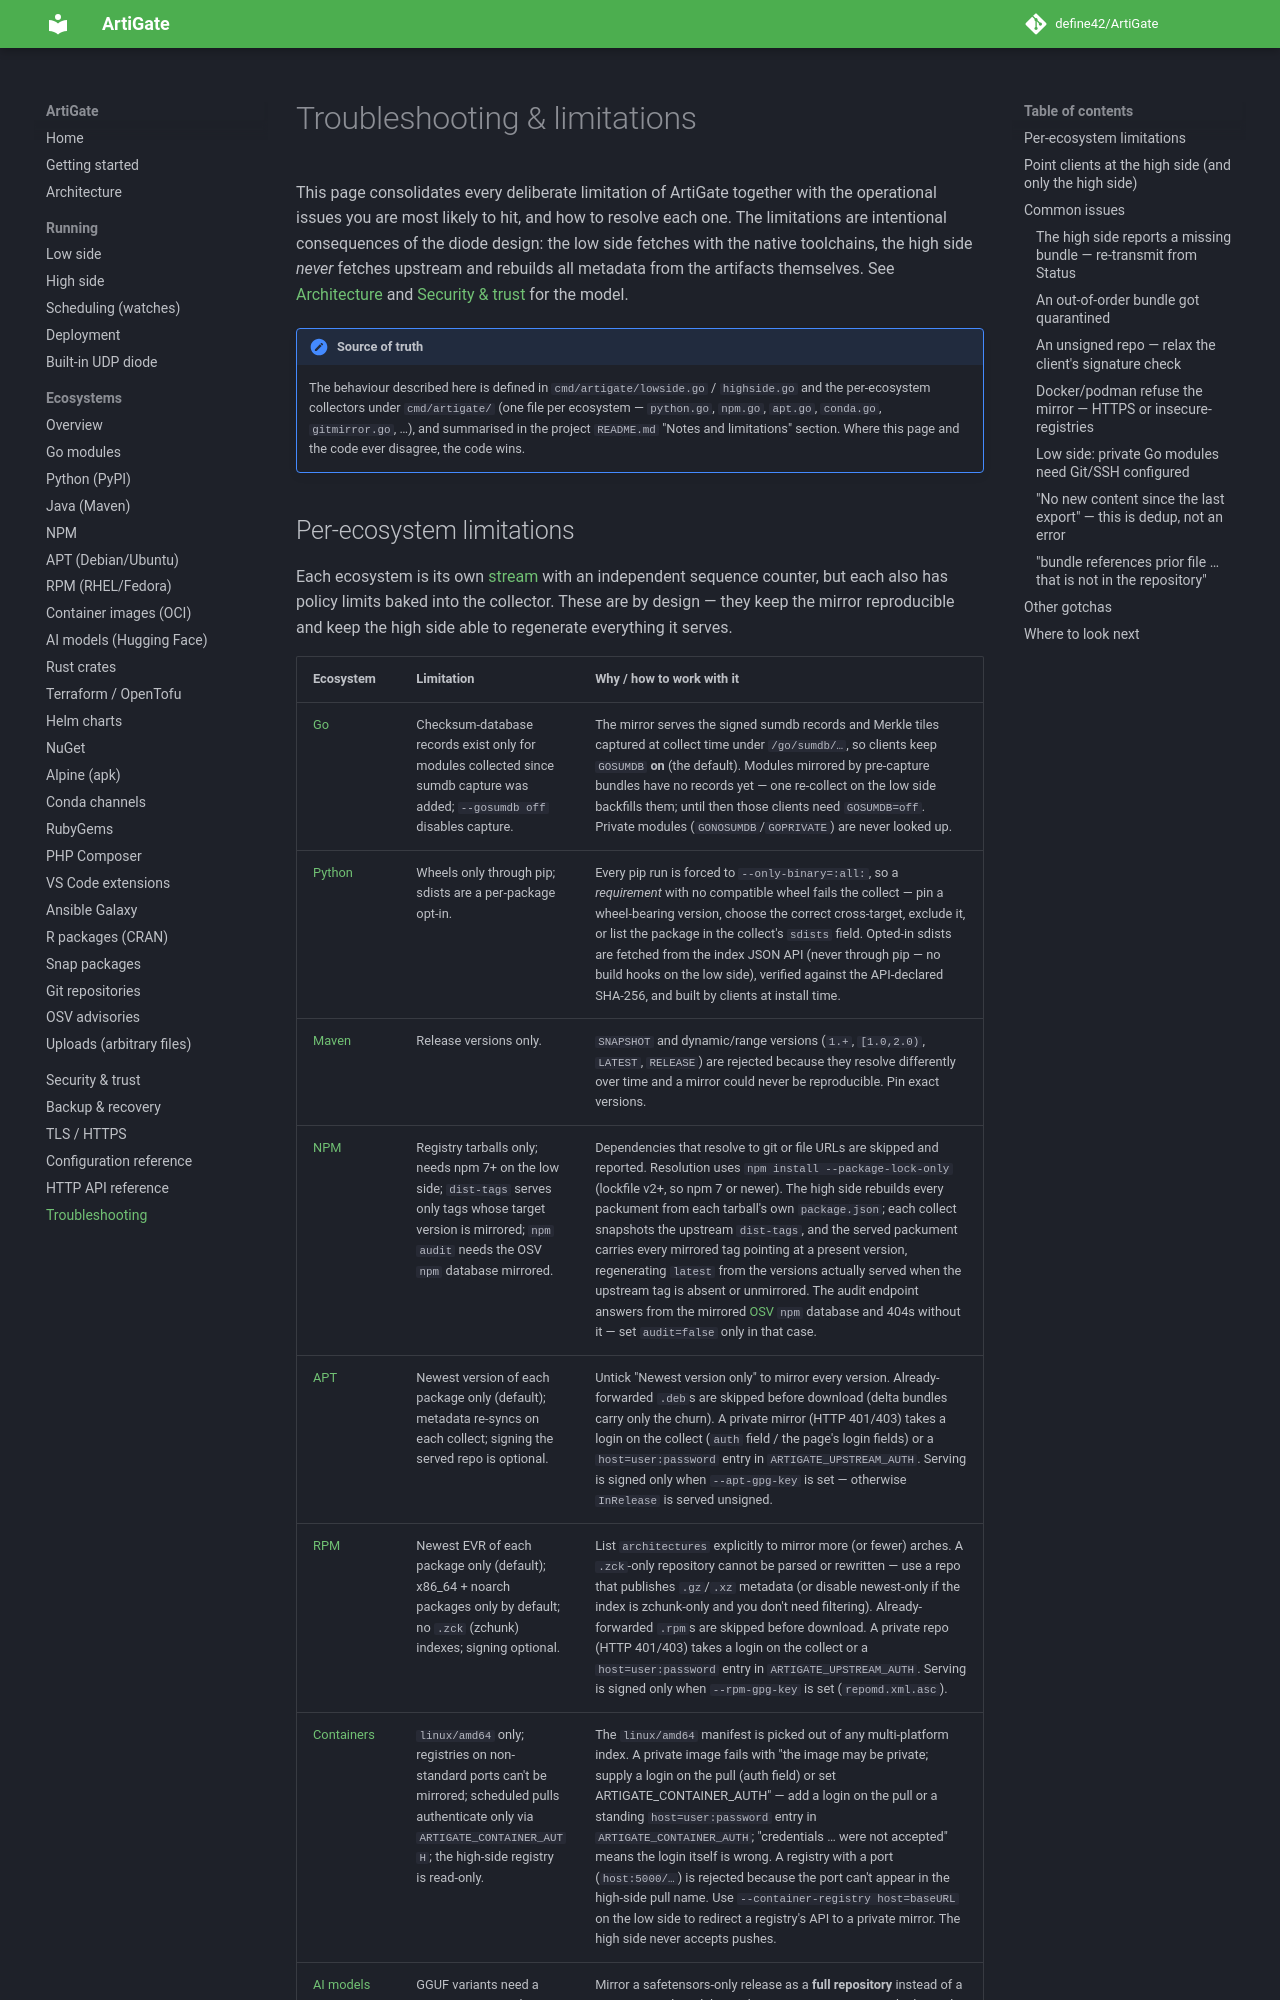

repository: define42/ArtiGate · page: troubleshooting/index.html · generator: mkdocs

# Troubleshooting & limitations

This page consolidates every deliberate limitation of ArtiGate together with the
operational issues you are most likely to hit, and how to resolve each one. The
limitations are intentional consequences of the diode design: the low side
fetches with the native toolchains, the high side *never* fetches upstream and
rebuilds all metadata from the artifacts themselves. See
[Architecture](architecture.md) and [Security & trust](security.md) for the model.

!!! note "Source of truth"
    The behaviour described here is defined in `cmd/artigate/lowside.go` /
    `highside.go` and the per-ecosystem collectors under `cmd/artigate/` (one
    file per ecosystem — `python.go`, `npm.go`, `apt.go`, `conda.go`,
    `gitmirror.go`, …), and summarised in
    the project `README.md` "Notes and limitations" section. Where this page and
    the code ever disagree, the code wins.
